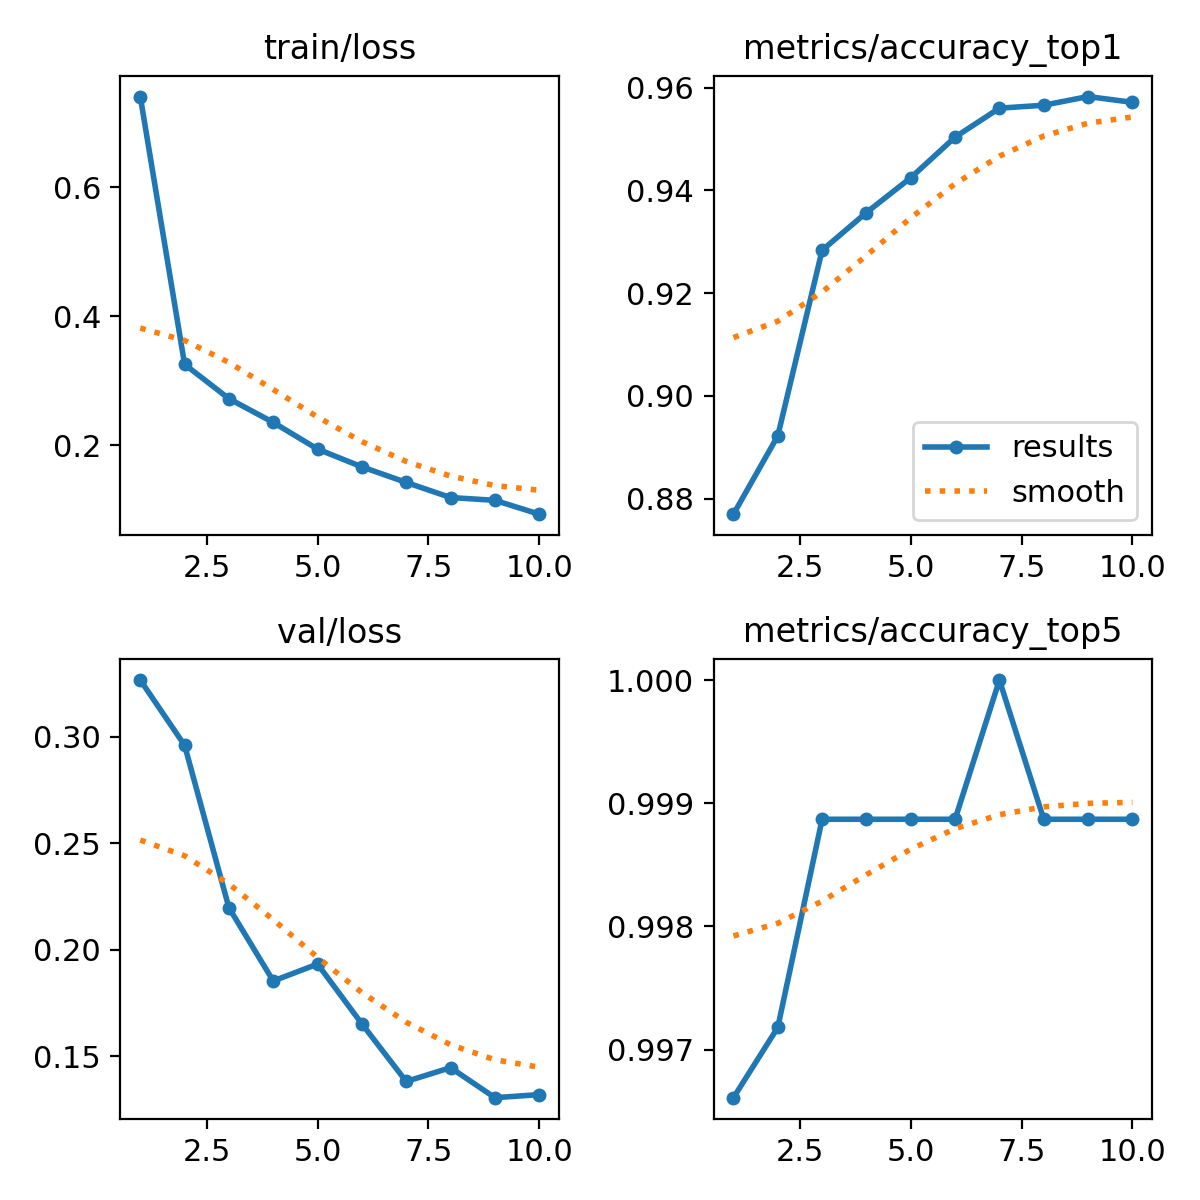

The file beside this chart, header and first rows:
epoch, time, train/loss, metrics/accuracy_top1, metrics/accuracy_top5, val/loss, lr/pg0, lr/pg1, lr/pg2
1, 196.8, 0.7406, 0.877, 0.9966, 0.3265, 0.0002558, 0.0002558, 0.0002558
2, 397.7, 0.3256, 0.8922, 0.9972, 0.2959, 0.0004615, 0.0004615, 0.0004615
3, 585.9, 0.2724, 0.9283, 0.9989, 0.2197, 0.0006163, 0.0006163, 0.0006163
4, 772.7, 0.2356, 0.9357, 0.9989, 0.1854, 0.0005406, 0.0005406, 0.0005406
5, 959, 0.1943, 0.9424, 0.9989, 0.1933, 0.0004645, 0.0004645, 0.0004645
6, 1146, 0.1667, 0.9503, 0.9989, 0.1653, 0.0003883, 0.0003883, 0.0003883
7, 1332, 0.1426, 0.956, 1, 0.1382, 0.0003122, 0.0003122, 0.0003122
8, 1519, 0.1192, 0.9566, 0.9989, 0.1447, 0.0002361, 0.0002361, 0.0002361
9, 1707, 0.1148, 0.9582, 0.9989, 0.1306, 0.00016, 0.00016, 0.00016
10, 1896, 0.0934, 0.9571, 0.9989, 0.1321, 8.3821e-05, 8.3821e-05, 8.3821e-05
